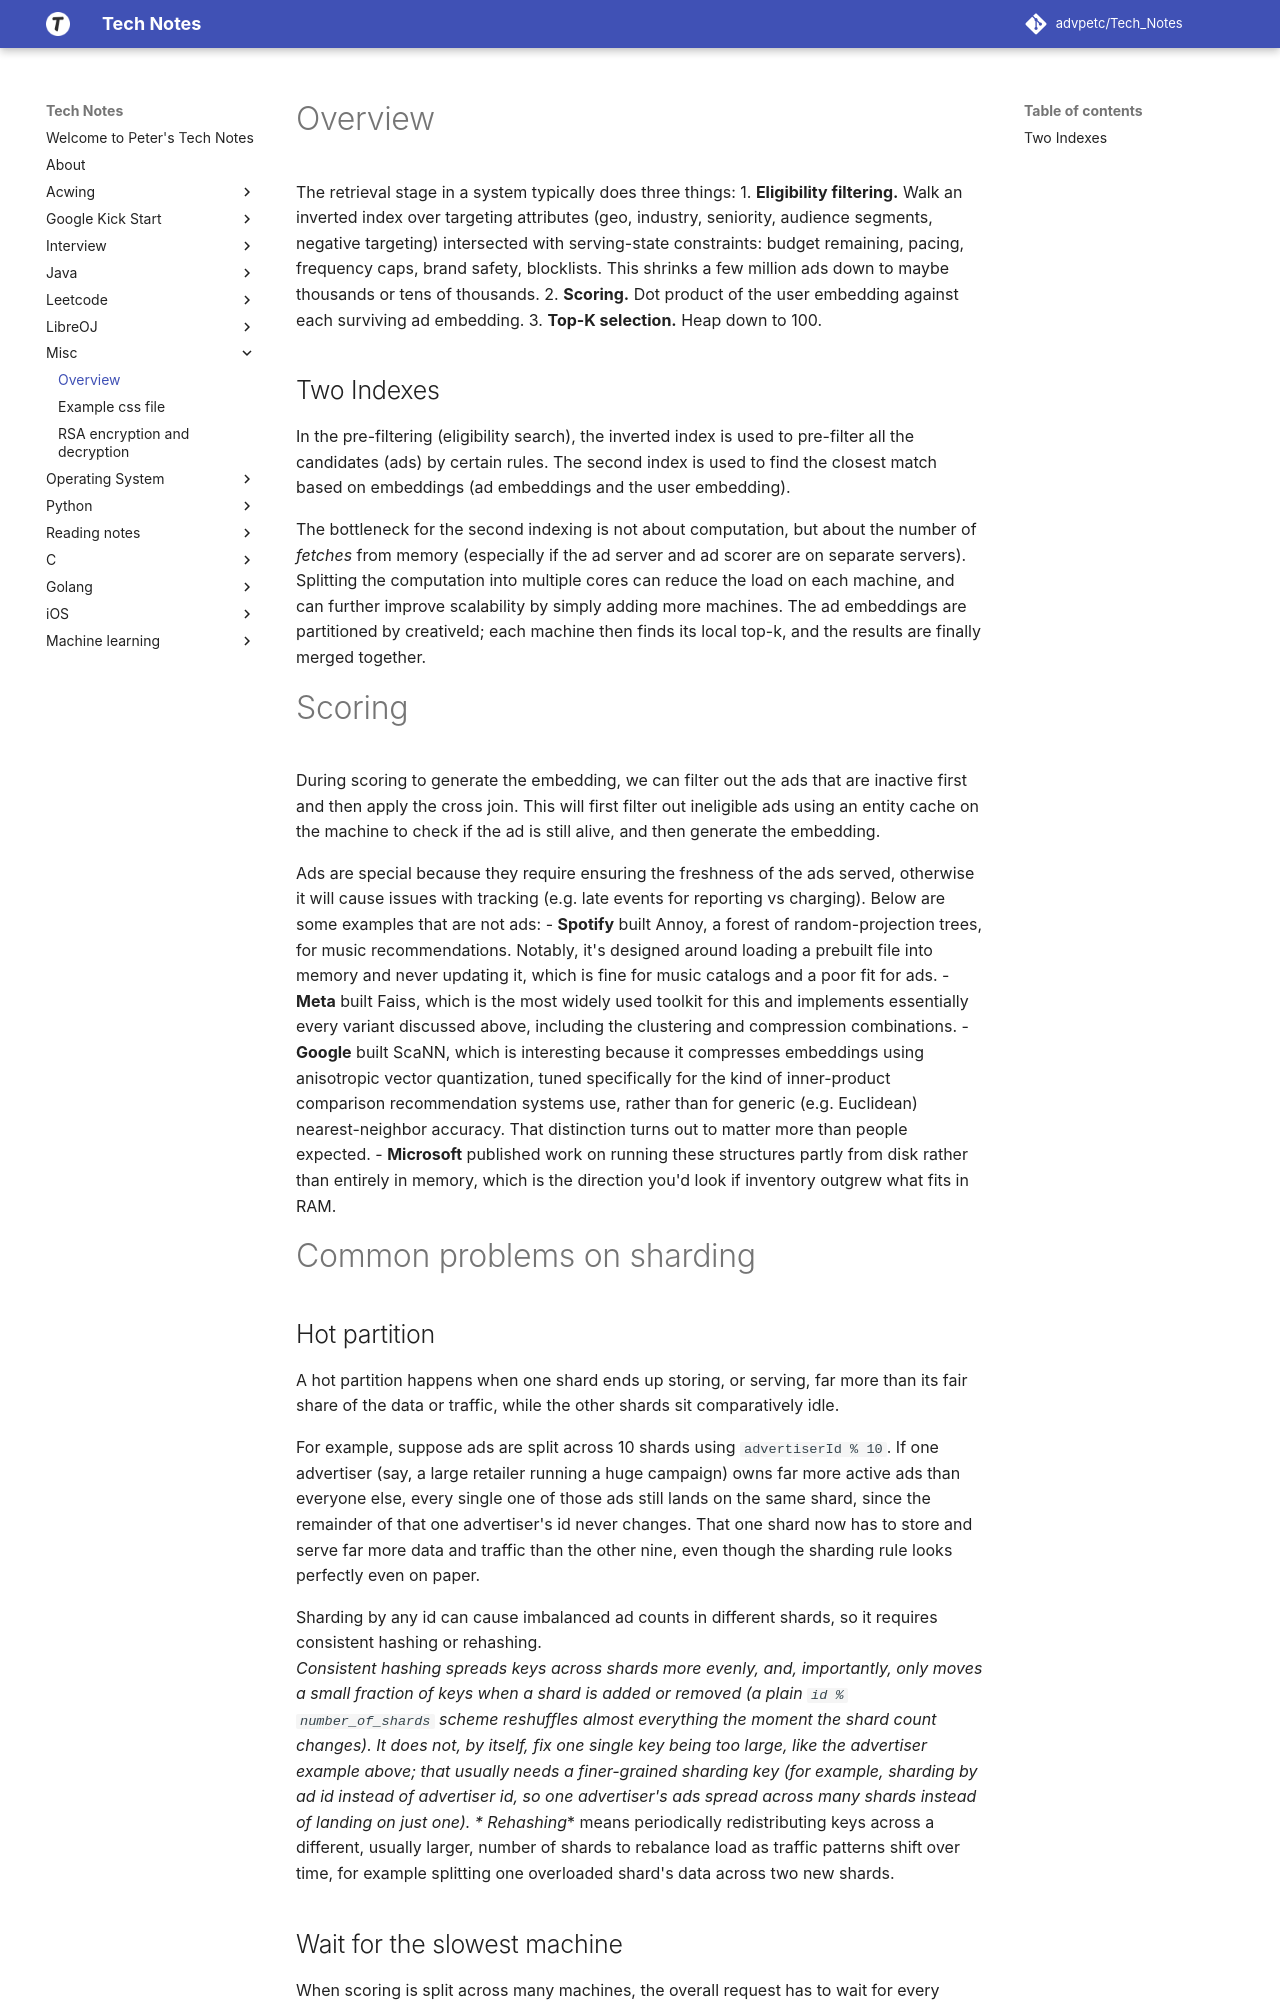

repository: advpetc/tech_notes · page: Misc/Ads Indexing/index.html · generator: mkdocs

# Overview
The retrieval stage in a system typically does three things:
1. **Eligibility filtering.** Walk an inverted index over targeting attributes (geo, industry, seniority, audience segments, negative targeting) intersected with serving-state constraints: budget remaining, pacing, frequency caps, brand safety, blocklists. This shrinks a few million ads down to maybe thousands or tens of thousands.
2. **Scoring.** Dot product of the user embedding against each surviving ad embedding.
3. **Top-K selection.** Heap down to 100.

## Two Indexes
In the pre-filtering (eligibility search), the inverted index is used to pre-filter all the candidates (ads) by certain rules. The second index is used to find the closest match based on embeddings (ad embeddings and the user embedding). 

The bottleneck for the second indexing is not about computation, but about the number of _fetches_ from memory (especially if the ad server and ad scorer are on separate servers). Splitting the computation into multiple cores can reduce the load on each machine, and can further improve scalability by simply adding more machines. The ad embeddings are partitioned by creativeId; each machine then finds its local top-k, and the results are finally merged together.

# Scoring
During scoring to generate the embedding, we can filter out the ads that are inactive first and then apply the cross join. This will first filter out ineligible ads using an entity cache on the machine to check if the ad is still alive, and then generate the embedding. 

Ads are special because they require ensuring the freshness of the ads served, otherwise it will cause issues with tracking (e.g. late events for reporting vs charging). Below are some examples that are not ads:
- **Spotify** built Annoy, a forest of random-projection trees, for music recommendations. Notably, it's designed around loading a prebuilt file into memory and never updating it, which is fine for music catalogs and a poor fit for ads.
- **Meta** built Faiss, which is the most widely used toolkit for this and implements essentially every variant discussed above, including the clustering and compression combinations.
- **Google** built ScaNN, which is interesting because it compresses embeddings using anisotropic vector quantization, tuned specifically for the kind of inner-product comparison recommendation systems use, rather than for generic (e.g. Euclidean) nearest-neighbor accuracy. That distinction turns out to matter more than people expected.
- **Microsoft** published work on running these structures partly from disk rather than entirely in memory, which is the direction you'd look if inventory outgrew what fits in RAM.


# Common problems on sharding

## Hot partition
A hot partition happens when one shard ends up storing, or serving, far more than its fair share of the data or traffic, while the other shards sit comparatively idle.

For example, suppose ads are split across 10 shards using `advertiserId % 10`. If one advertiser (say, a large retailer running a huge campaign) owns far more active ads than everyone else, every single one of those ads still lands on the same shard, since the remainder of that one advertiser's id never changes. That one shard now has to store and serve far more data and traffic than the other nine, even though the sharding rule looks perfectly even on paper.

Sharding by any id can cause imbalanced ad counts in different shards, so it requires consistent hashing or rehashing.  
* **Consistent hashing** spreads keys across shards more evenly, and, importantly, only moves a small fraction of keys when a shard is added or removed (a plain `id % number_of_shards` scheme reshuffles almost everything the moment the shard count changes). It does not, by itself, fix one single key being too large, like the advertiser example above; that usually needs a finer-grained sharding key (for example, sharding by ad id instead of advertiser id, so one advertiser's ads spread across many shards instead of landing on just one).
* **Rehashing** means periodically redistributing keys across a different, usually larger, number of shards to rebalance load as traffic patterns shift over time, for example splitting one overloaded shard's data across two new shards.
